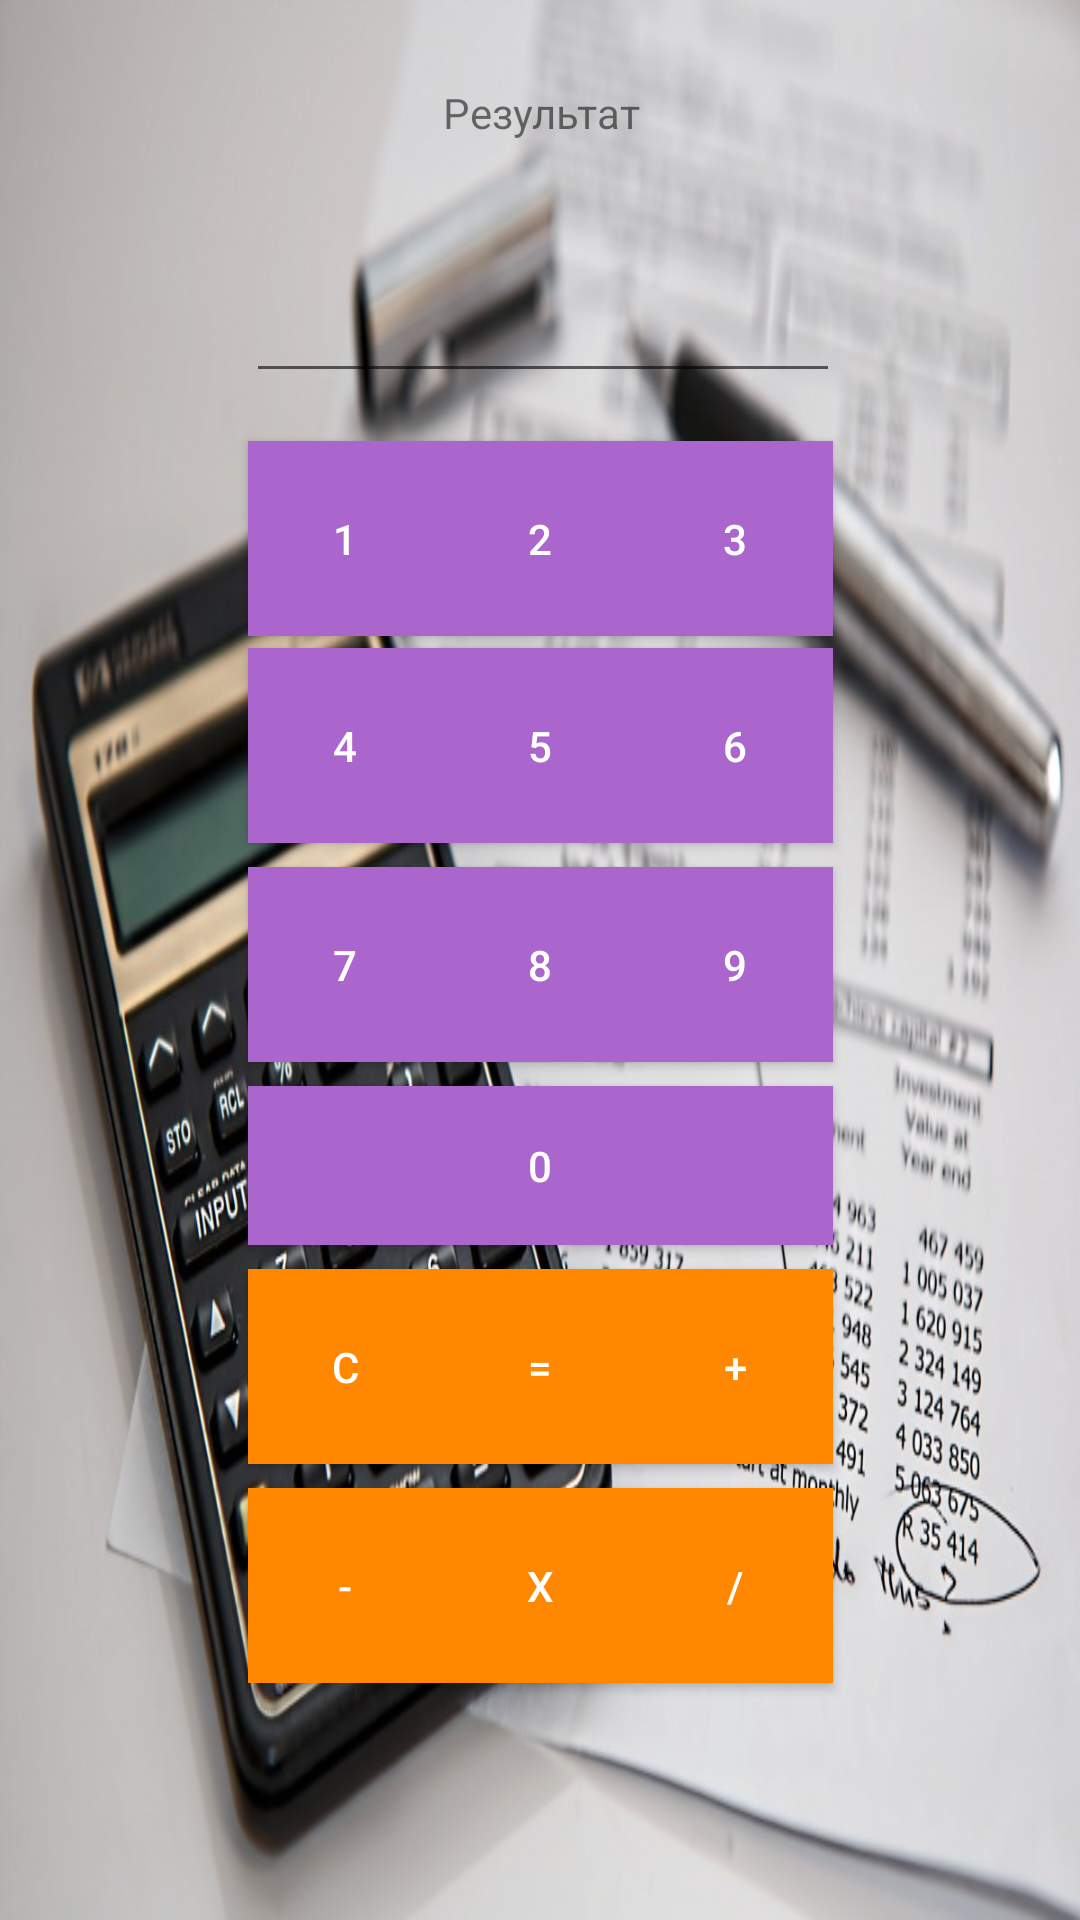

Reconstruct the res/layout file that produces this screen, plus the resources it refers to.
<!-- AndroidManifest.xml: application theme AppTheme -->
<!-- res/layout/activity_main.xml -->
<?xml version="1.0" encoding="utf-8"?>
<androidx.constraintlayout.widget.ConstraintLayout xmlns:android="http://schemas.android.com/apk/res/android"
    xmlns:app="http://schemas.android.com/apk/res-auto"
    xmlns:tools="http://schemas.android.com/tools"
    android:layout_width="match_parent"
    android:layout_height="match_parent"
    android:background="@drawable/bg"
    tools:context=".MainActivity">

    <Button
        android:id="@+id/number1"
        android:layout_width="65dp"
        android:layout_height="65dp"
        android:layout_marginTop="16dp"
        android:background="@android:color/holo_purple"
        android:text="@string/n1"
        android:textColor="@android:color/white"
        app:layout_constraintEnd_toStartOf="@+id/number2"
        app:layout_constraintHorizontal_bias="0.5"
        app:layout_constraintHorizontal_chainStyle="packed"
        app:layout_constraintStart_toStartOf="parent"
        app:layout_constraintTop_toBottomOf="@+id/numbers" />

    <Button
        android:id="@+id/number3"
        android:layout_width="65dp"
        android:layout_height="65dp"
        android:layout_marginTop="16dp"
        android:background="@android:color/holo_purple"
        android:text="@string/n3"
        android:textColor="@android:color/white"
        app:layout_constraintEnd_toEndOf="parent"
        app:layout_constraintHorizontal_bias="0.5"
        app:layout_constraintStart_toEndOf="@+id/number2"
        app:layout_constraintTop_toBottomOf="@+id/numbers" />

    <Button
        android:id="@+id/number2"
        android:layout_width="65dp"
        android:layout_height="65dp"
        android:layout_marginTop="16dp"
        android:background="@android:color/holo_purple"
        android:text="@string/n2"
        android:textColor="@android:color/white"
        app:layout_constraintEnd_toStartOf="@+id/number3"
        app:layout_constraintHorizontal_bias="0.5"
        app:layout_constraintStart_toEndOf="@+id/number1"
        app:layout_constraintTop_toBottomOf="@+id/numbers" />

    <Button
        android:id="@+id/number4"
        android:layout_width="65dp"
        android:layout_height="65dp"
        android:layout_marginTop="4dp"
        android:background="@android:color/holo_purple"
        android:text="@string/n4"
        android:textColor="@android:color/white"
        app:layout_constraintEnd_toStartOf="@+id/number5"
        app:layout_constraintHorizontal_bias="0.5"
        app:layout_constraintHorizontal_chainStyle="packed"
        app:layout_constraintStart_toStartOf="parent"
        app:layout_constraintTop_toBottomOf="@+id/number1" />

    <Button
        android:id="@+id/number6"
        android:layout_width="65dp"
        android:layout_height="65dp"
        android:layout_marginTop="4dp"
        android:background="@android:color/holo_purple"
        android:text="@string/n6"
        android:textColor="@android:color/white"
        app:layout_constraintEnd_toEndOf="parent"
        app:layout_constraintHorizontal_bias="0.5"
        app:layout_constraintStart_toEndOf="@+id/number5"
        app:layout_constraintTop_toBottomOf="@+id/number3" />

    <Button
        android:id="@+id/number5"
        android:layout_width="65dp"
        android:layout_height="65dp"
        android:layout_marginTop="4dp"
        android:background="@android:color/holo_purple"
        android:text="@string/n5"
        android:textColor="@android:color/white"
        app:layout_constraintEnd_toStartOf="@+id/number6"
        app:layout_constraintHorizontal_bias="0.5"
        app:layout_constraintStart_toEndOf="@+id/number4"
        app:layout_constraintTop_toBottomOf="@+id/number2" />

    <Button
        android:id="@+id/number7"
        android:layout_width="65dp"
        android:layout_height="65dp"
        android:layout_marginTop="8dp"
        android:background="@android:color/holo_purple"
        android:text="@string/n7"
        android:textColor="@android:color/white"
        app:layout_constraintEnd_toStartOf="@+id/number8"
        app:layout_constraintHorizontal_bias="0.5"
        app:layout_constraintHorizontal_chainStyle="packed"
        app:layout_constraintStart_toStartOf="parent"
        app:layout_constraintTop_toBottomOf="@+id/number4" />

    <Button
        android:id="@+id/number10"
        android:layout_width="195dp"
        android:layout_height="53dp"
        android:layout_marginTop="8dp"
        android:background="@android:color/holo_purple"
        android:text="@string/n0"
        android:textColor="@android:color/white"
        app:layout_constraintEnd_toEndOf="parent"
        app:layout_constraintHorizontal_bias="0.5"
        app:layout_constraintStart_toStartOf="parent"
        app:layout_constraintTop_toBottomOf="@+id/number8" />

    <Button
        android:id="@+id/f3"
        android:layout_width="65dp"
        android:layout_height="65dp"
        android:layout_marginTop="8dp"
        android:background="@android:color/holo_orange_dark"
        android:text="@string/f3"
        android:textColor="@android:color/white"
        app:layout_constraintEnd_toEndOf="parent"
        app:layout_constraintHorizontal_bias="0.5"
        app:layout_constraintStart_toEndOf="@+id/f2"
        app:layout_constraintTop_toBottomOf="@+id/number10" />

    <Button
        android:id="@+id/f4"
        android:layout_width="65dp"
        android:layout_height="65dp"
        android:layout_marginTop="8dp"
        android:background="@android:color/holo_orange_dark"
        android:text="@string/f4"
        android:textColor="@android:color/white"
        app:layout_constraintEnd_toStartOf="@+id/f5"
        app:layout_constraintHorizontal_bias="0.5"
        app:layout_constraintHorizontal_chainStyle="packed"
        app:layout_constraintStart_toStartOf="parent"
        app:layout_constraintTop_toBottomOf="@+id/f1" />

    <Button
        android:id="@+id/f5"
        android:layout_width="65dp"
        android:layout_height="65dp"
        android:layout_marginTop="8dp"
        android:background="@android:color/holo_orange_dark"
        android:text="@string/f5"
        android:textColor="@android:color/white"
        app:layout_constraintEnd_toStartOf="@+id/f6"
        app:layout_constraintHorizontal_bias="0.5"
        app:layout_constraintStart_toEndOf="@+id/f4"
        app:layout_constraintTop_toBottomOf="@+id/f2" />

    <Button
        android:id="@+id/f6"
        android:layout_width="65dp"
        android:layout_height="65dp"
        android:layout_marginTop="8dp"
        android:background="@android:color/holo_orange_dark"
        android:text="@string/f6"
        android:textColor="@android:color/white"
        app:layout_constraintEnd_toEndOf="parent"
        app:layout_constraintHorizontal_bias="0.5"
        app:layout_constraintStart_toEndOf="@+id/f5"
        app:layout_constraintTop_toBottomOf="@+id/f3" />

    <Button
        android:id="@+id/f1"
        android:layout_width="65dp"
        android:layout_height="65dp"
        android:layout_marginTop="8dp"
        android:background="@android:color/holo_orange_dark"
        android:text="@string/f1"
        android:textColor="@android:color/white"
        app:layout_constraintEnd_toStartOf="@+id/f2"
        app:layout_constraintHorizontal_bias="0.5"
        app:layout_constraintHorizontal_chainStyle="packed"
        app:layout_constraintStart_toStartOf="parent"
        app:layout_constraintTop_toBottomOf="@+id/number10" />

    <Button
        android:id="@+id/f2"
        android:layout_width="65dp"
        android:layout_height="65dp"
        android:layout_marginTop="8dp"
        android:background="@android:color/holo_orange_dark"
        android:text="@string/f2"
        android:textColor="@android:color/white"
        app:layout_constraintEnd_toStartOf="@+id/f3"
        app:layout_constraintHorizontal_bias="0.5"
        app:layout_constraintStart_toEndOf="@+id/f1"
        app:layout_constraintTop_toBottomOf="@+id/number10" />


    <Button
        android:id="@+id/number8"
        android:layout_width="65dp"
        android:layout_height="65dp"
        android:layout_marginTop="8dp"
        android:background="@android:color/holo_purple"
        android:text="@string/n8"
        android:textColor="@android:color/white"
        app:layout_constraintEnd_toStartOf="@+id/number9"
        app:layout_constraintHorizontal_bias="0.5"
        app:layout_constraintStart_toEndOf="@+id/number7"
        app:layout_constraintTop_toBottomOf="@+id/number5" />

    <Button
        android:id="@+id/number9"
        android:layout_width="65dp"
        android:layout_height="65dp"
        android:layout_marginTop="8dp"
        android:background="@android:color/holo_purple"
        android:text="@string/n9"
        android:textColor="@android:color/white"
        app:layout_constraintEnd_toEndOf="parent"
        app:layout_constraintHorizontal_bias="0.5"
        app:layout_constraintStart_toEndOf="@+id/number8"
        app:layout_constraintTop_toBottomOf="@+id/number6" />

    <TextView
        android:id="@+id/result"
        android:layout_width="wrap_content"
        android:layout_height="wrap_content"
        android:layout_marginTop="28dp"
        android:text="@string/result"
        app:layout_constraintEnd_toEndOf="parent"
        app:layout_constraintHorizontal_bias="0.502"
        app:layout_constraintStart_toStartOf="parent"
        app:layout_constraintTop_toTopOf="parent" />

    <EditText
        android:id="@+id/numbers"
        android:layout_width="198dp"
        android:layout_height="53dp"
        android:layout_marginTop="31dp"
        android:ems="10"
        android:inputType="number"
        app:layout_constraintEnd_toEndOf="parent"
        app:layout_constraintHorizontal_bias="0.507"
        app:layout_constraintStart_toStartOf="parent"
        app:layout_constraintTop_toBottomOf="@+id/result" />


</androidx.constraintlayout.widget.ConstraintLayout>
<!-- resources referenced by this layout -->
<resources>
  <!-- drawable bg: jpg bitmap (drawable-v24, 126590 bytes) -->
  <string name="f1">C</string>
  <string name="f2">=</string>
  <string name="f3">+</string>
  <string name="f4">-</string>
  <string name="f5">X</string>
  <string name="f6">/</string>
  <string name="n0">0</string>
  <string name="n1">1</string>
  <string name="n2">2</string>
  <string name="n3">3</string>
  <string name="n4">4</string>
  <string name="n5">5</string>
  <string name="n6">6</string>
  <string name="n7">7</string>
  <string name="n8">8</string>
  <string name="n9">9</string>
  <string name="result">Результат</string>
  <style name="AppTheme" parent="Theme.AppCompat.Light.DarkActionBar">
      
      <item name="colorPrimary">@color/colorPrimary</item>
      <item name="colorPrimaryDark">@color/colorPrimaryDark</item>
      <item name="colorAccent">@color/colorAccent</item>
  </style>
  <color name="colorPrimary">#6200EE</color>
  <color name="colorPrimaryDark">#3700B3</color>
  <color name="colorAccent">#03DAC5</color>
</resources>
